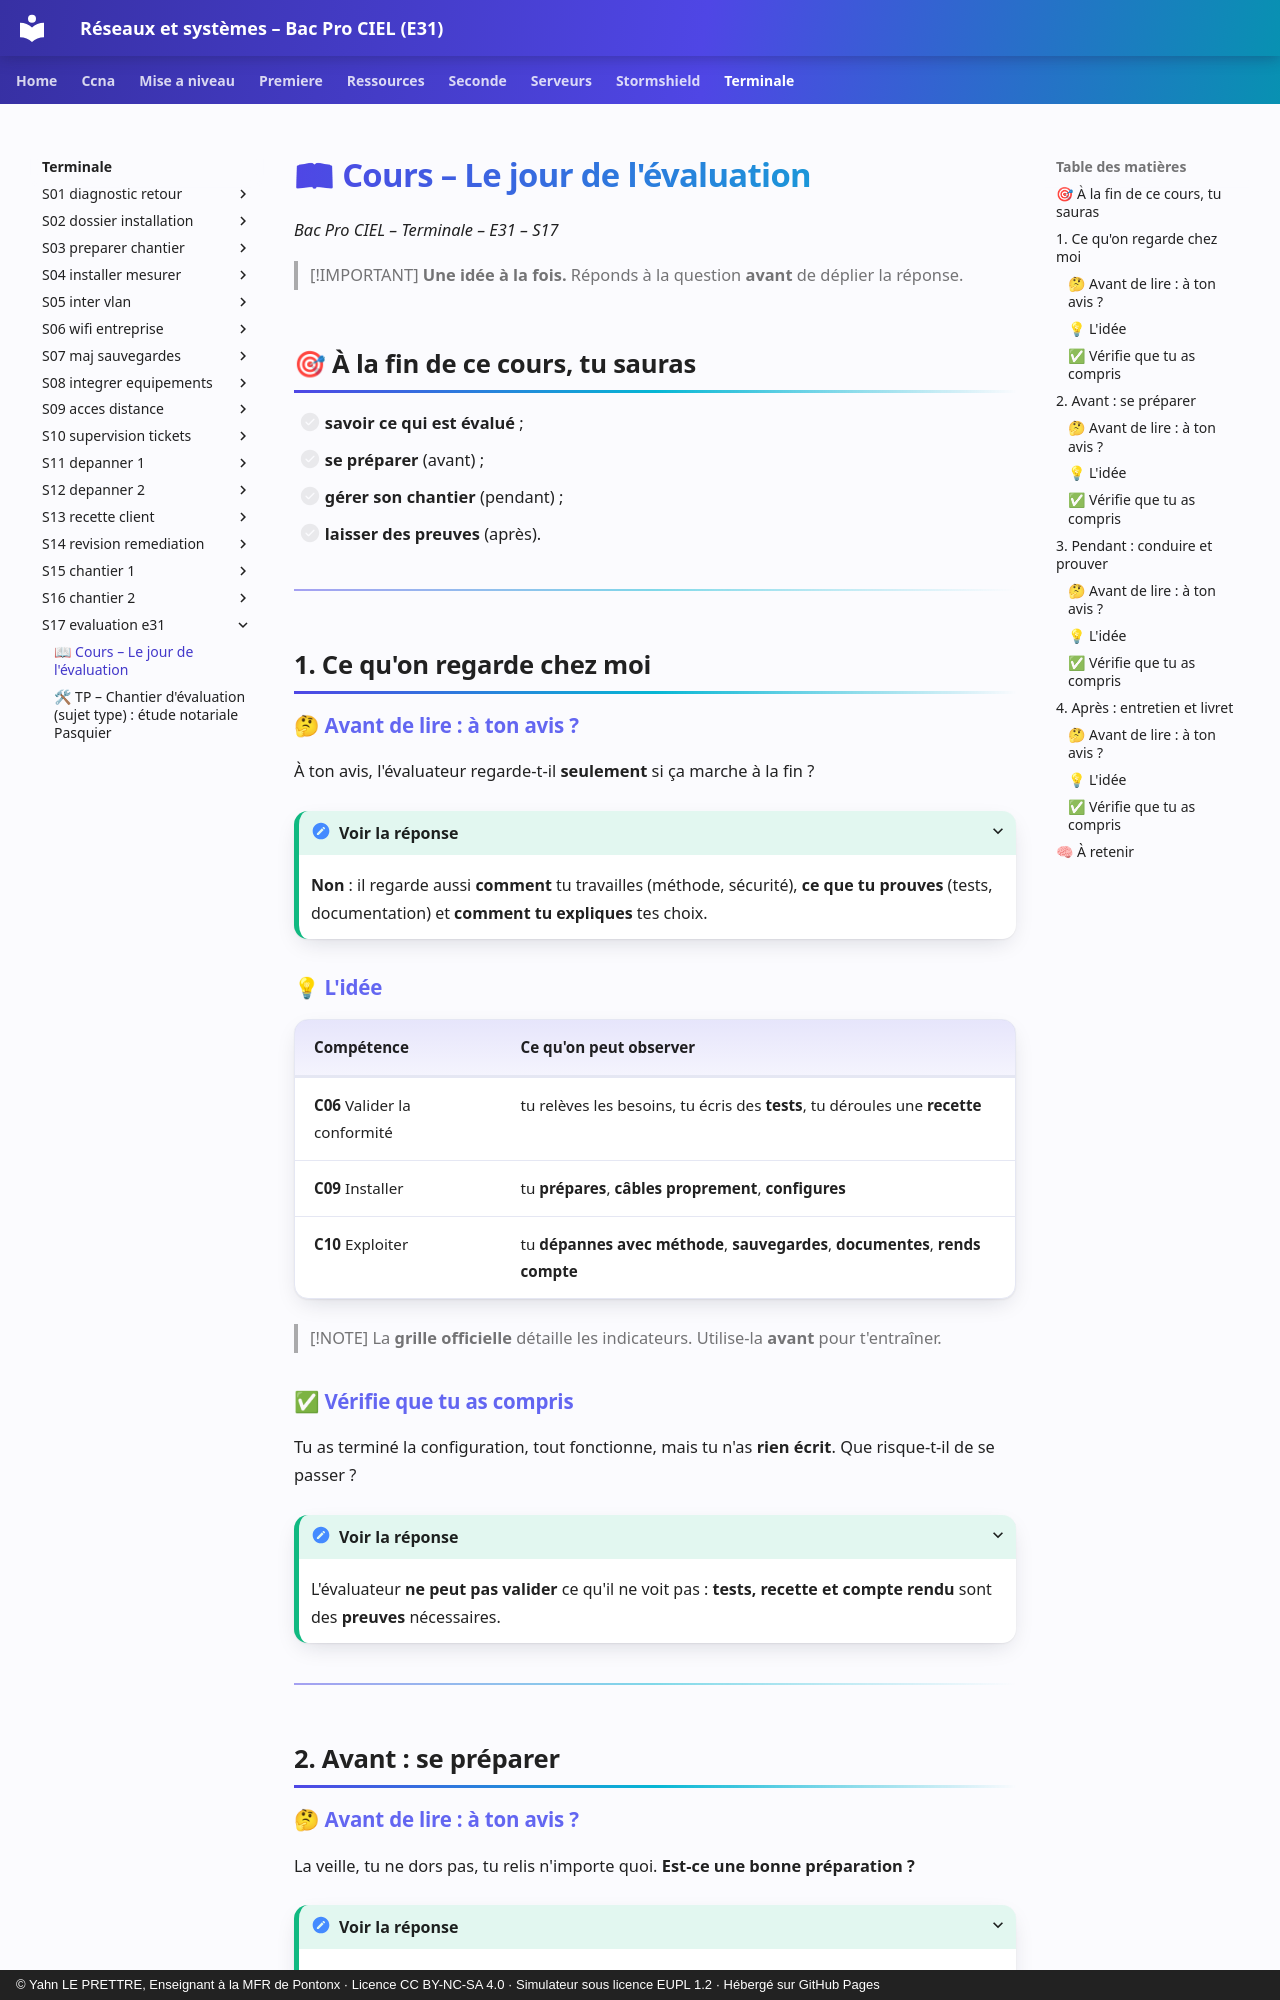

repository: YahnLP/bacprociel-reseau-systeme · page: terminale/S17-evaluation-e31/01-cours/index.html · generator: mkdocs · copyright: © Yahn LE PRETTRE, Enseignant à la MFR de Pontonx · Licence CC BY-NC-SA 4.0 · Simulateur sous licence EUPL 1.2 · Hébergé sur GitHub Pages

# 📖 Cours – Le jour de l'évaluation

*Bac Pro CIEL – Terminale – E31 – S17*

> [!IMPORTANT]
> **Une idée à la fois.** Réponds à la question **avant** de déplier la réponse.

## 🎯 À la fin de ce cours, tu sauras

- [ ] **savoir ce qui est évalué** ;
- [ ] **se préparer** (avant) ;
- [ ] **gérer son chantier** (pendant) ;
- [ ] **laisser des preuves** (après).

---

## 1. Ce qu'on regarde chez moi

### 🤔 Avant de lire : à ton avis ?

À ton avis, l'évaluateur regarde-t-il **seulement** si ça marche à la fin ?

<details markdown="1"><summary>Voir la réponse</summary>

**Non** : il regarde aussi **comment** tu travailles (méthode, sécurité), **ce que tu prouves** (tests, documentation) et **comment tu expliques** tes choix.

</details>

### 💡 L'idée

| Compétence | Ce qu'on peut observer |
|---|---|
| **C06** Valider la conformité | tu relèves les besoins, tu écris des **tests**, tu déroules une **recette** |
| **C09** Installer | tu **prépares**, **câbles proprement**, **configures** |
| **C10** Exploiter | tu **dépannes avec méthode**, **sauvegardes**, **documentes**, **rends compte** |

> [!NOTE]
> La **grille officielle** détaille les indicateurs. Utilise-la **avant** pour t'entraîner.

### ✅ Vérifie que tu as compris

Tu as terminé la configuration, tout fonctionne, mais tu n'as **rien écrit**. Que risque-t-il de se passer ?

<details markdown="1"><summary>Voir la réponse</summary>

L'évaluateur **ne peut pas valider** ce qu'il ne voit pas : **tests, recette et compte rendu** sont des **preuves** nécessaires.

</details>

---

## 2. Avant : se préparer

### 🤔 Avant de lire : à ton avis ?

La veille, tu ne dors pas, tu relis n'importe quoi. **Est-ce une bonne préparation ?**

<details markdown="1"><summary>Voir la réponse</summary>

**Non.** Mieux vaut **dormir** et **relire ta fiche** « 15 points essentiels » ainsi que **ta fiche d'erreurs** de S15 et S16.

</details>
